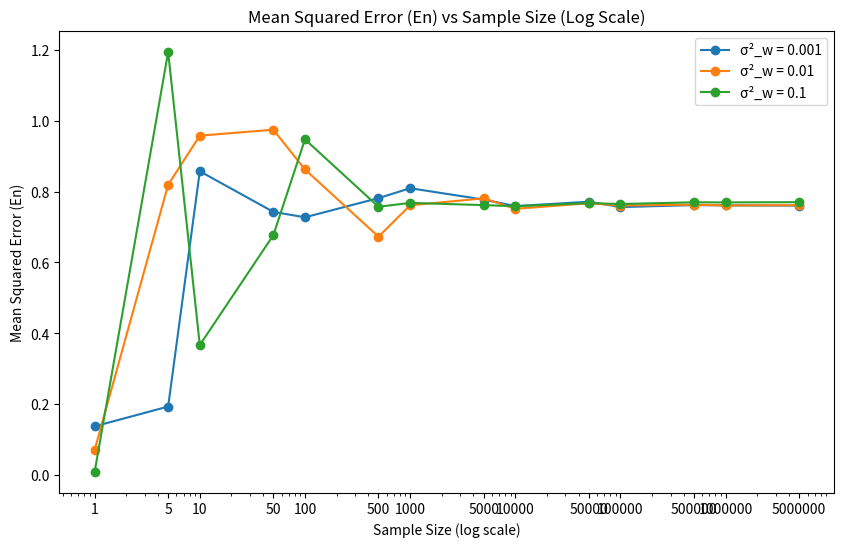

This figure's Python source:
import numpy as np
import matplotlib.pyplot as plt
from scipy.integrate import quad

# Set S
S = []
for exponent in range(7):
    S.append(1 * (10 ** exponent))
    S.append(5 * (10 ** exponent))
S = sorted(set(S))

# Gaussian samples
def generate_samples(n, mean=0, variance=1):
    return np.random.normal(mean, np.sqrt(variance), n)

# PDF Wt
def fWt(w, lambda_val):
    if w >= 0:
        return lambda_val / 2 * np.exp(-lambda_val * w)
    else:
        return lambda_val / 2 * np.exp(lambda_val * w)

# Generate Wt samples from the specified distribution
def generate_Wt_samples(n, lambda_val):
    u = np.random.uniform(0, 1, n)
    w = np.where(u < 0.5, -np.log(1 - 2 * u) / lambda_val, np.log(2 * (u - 0.5)) / lambda_val)
    return w

# Compute a integration
def compute_a(lambda_val, sigma2w):
    numerator_integral, _ = quad(lambda x: x * (x + np.sqrt(sigma2w)) * np.exp(-x**2 / 2) * fWt(x, lambda_val), -np.inf, np.inf)
    denominator_integral, _ = quad(lambda x: (x + np.sqrt(sigma2w))**2 * fWt(x, lambda_val), -np.inf, np.inf)
    return numerator_integral / denominator_integral

# Compute En
def compute_En(a, n, lambda_val, sigma2w):
    Xt = generate_samples(n, 0, 1)
    Wt = generate_Wt_samples(n, lambda_val)
    Zt = Xt + Wt
    X_hat = a * Zt
    En = np.mean((X_hat - Xt) ** 2)
    return En

# Variances with sigma2w
sigma2w_values = [10**-3, 10**-2, 10**-1]
lambda_val = 1  # Lambda for PDF

plt.figure(figsize=(10, 6))

for sigma2w in sigma2w_values:
    w = np.sqrt(sigma2w)
    a = compute_a(lambda_val, sigma2w)
    
    En_values = []
    for n in S:
        En = compute_En(a, n, lambda_val, sigma2w)
        En_values.append(En)
    
    plt.semilogx(S, En_values, '-o', label=f'σ²_w = {sigma2w}')
    
plt.xticks(S, labels=[str(val) for val in S])

plt.xlabel('Sample Size (log scale)')
plt.ylabel('Mean Squared Error (En)')
plt.title('Mean Squared Error (En) vs Sample Size (Log Scale)')
plt.legend()
plt.show()
